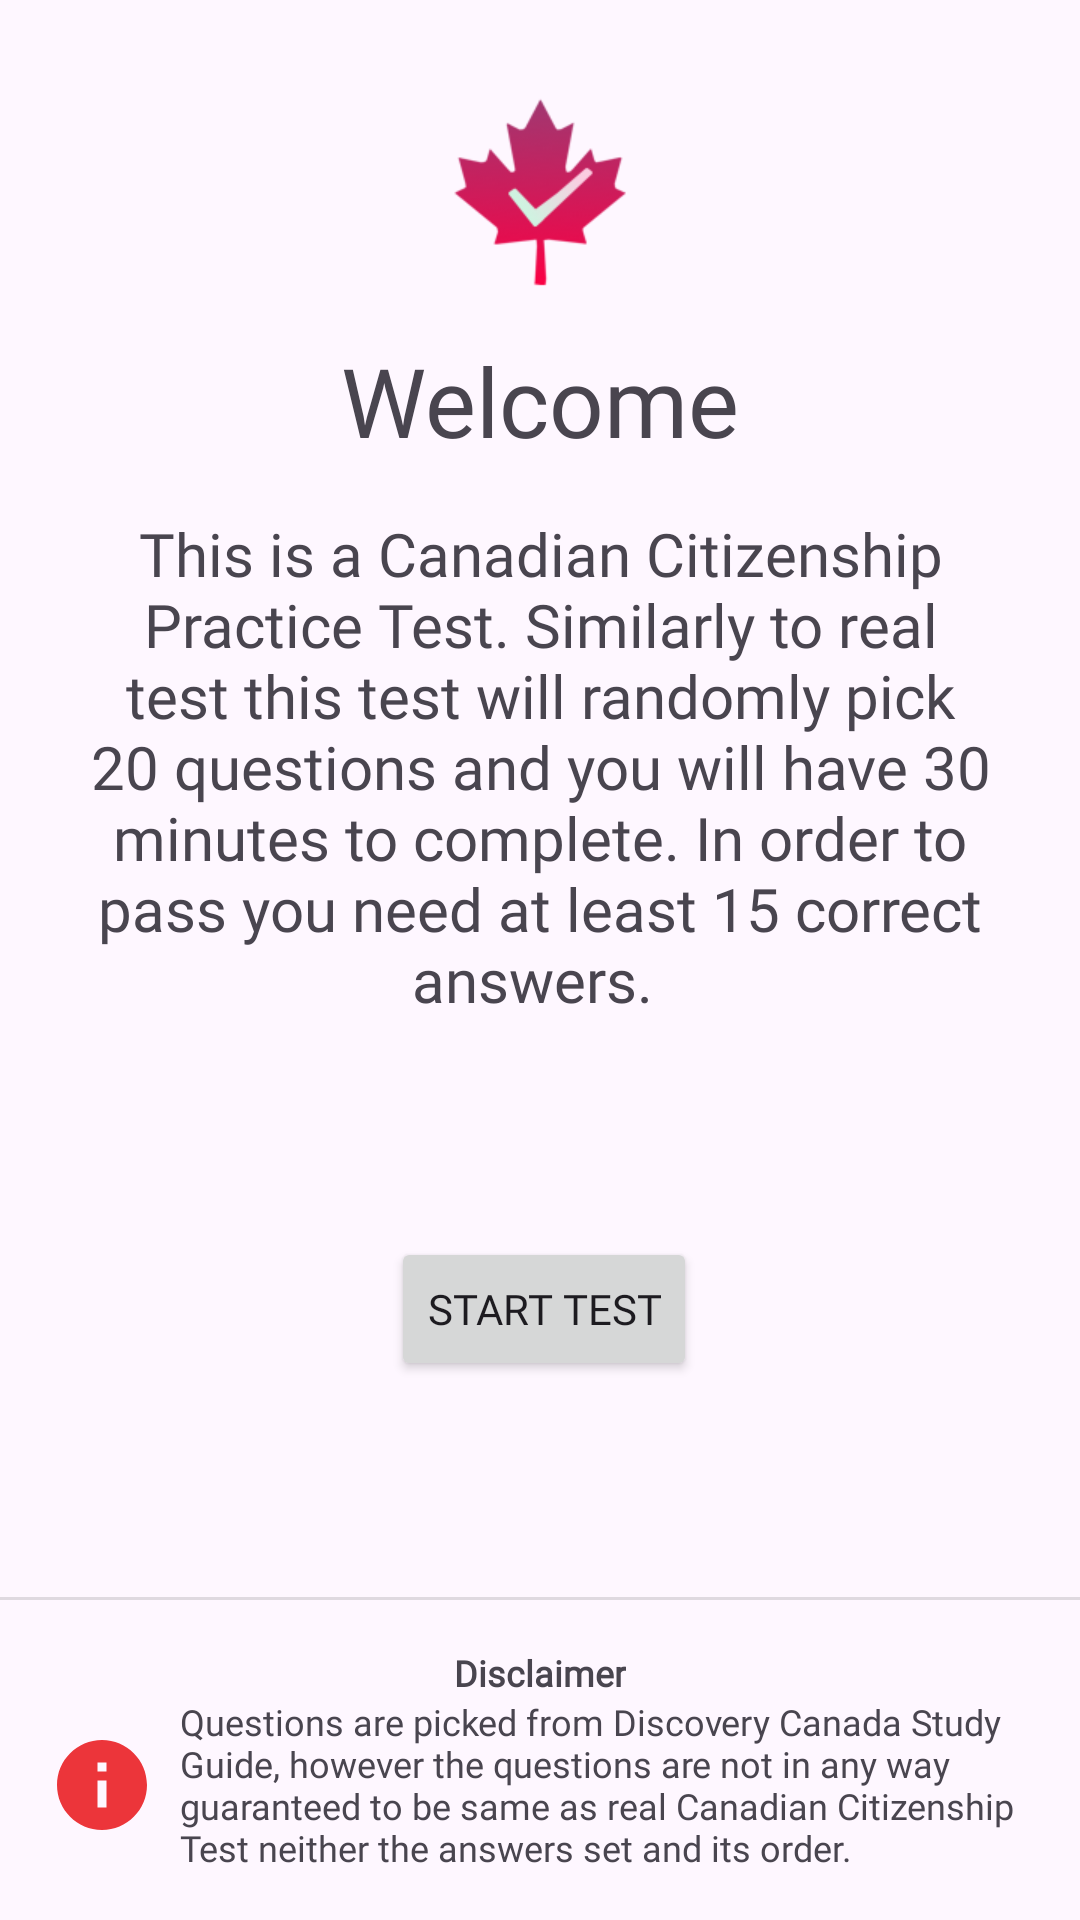

Reconstruct the res/layout file that produces this screen, plus the resources it refers to.
<!-- AndroidManifest.xml: application theme Theme.CitizenshipTestCanada -->
<!-- res/layout/intro_fragment.xml -->
<?xml version="1.0" encoding="utf-8"?>
<androidx.constraintlayout.widget.ConstraintLayout xmlns:android="http://schemas.android.com/apk/res/android"
    xmlns:app="http://schemas.android.com/apk/res-auto"
    xmlns:tools="http://schemas.android.com/tools"
    android:layout_width="match_parent"
    android:layout_height="match_parent"
    android:visibility="visible"
    tools:context=".IntroFragment">

    <Button
        android:id="@+id/startTest"
        android:layout_width="wrap_content"
        android:layout_height="wrap_content"
        android:text="Start Test"
        android:fontFamily="@font/roboto"
        app:layout_constraintBottom_toTopOf="@+id/divider"
        app:layout_constraintEnd_toEndOf="parent"
        app:layout_constraintHorizontal_bias="0.505"
        app:layout_constraintStart_toStartOf="parent"
        app:layout_constraintTop_toBottomOf="@+id/textView3" />

    <TextView
        android:id="@+id/textView2"
        android:layout_width="wrap_content"
        android:layout_height="wrap_content"
        android:layout_marginStart="16dp"
        android:layout_marginLeft="16dp"
        android:layout_marginTop="16dp"
        android:layout_marginEnd="16dp"
        android:layout_marginRight="16dp"
        android:fontFamily="@font/roboto"
        android:lines="1"
        android:text="Welcome"
        android:textSize="32sp"
        app:layout_constraintEnd_toEndOf="parent"
        app:layout_constraintStart_toStartOf="parent"
        app:layout_constraintTop_toBottomOf="@+id/imageView" />

    <TextView
        android:id="@+id/textView3"
        android:layout_width="0dp"
        android:layout_height="wrap_content"
        android:layout_marginStart="16dp"
        android:layout_marginLeft="16dp"
        android:layout_marginTop="16dp"
        android:layout_marginEnd="16dp"
        android:layout_marginRight="16dp"
        android:fontFamily="@font/roboto"
        android:gravity="center_horizontal"
        android:text="This is a Canadian Citizenship Practice Test. Similarly to real test this test will randomly pick 20 questions and you will have 30 minutes to complete. In order to pass you need at least 15 correct answers. "
        android:textSize="20sp"
        app:layout_constraintEnd_toEndOf="parent"
        app:layout_constraintStart_toStartOf="parent"
        app:layout_constraintTop_toBottomOf="@+id/textView2" />

    <TextView
        android:id="@+id/textView4"
        android:layout_width="wrap_content"
        android:layout_height="wrap_content"
        android:fontFamily="@font/roboto"
        android:text="Disclaimer"
        android:textSize="12sp"
        android:textStyle="bold"
        app:layout_constraintBottom_toTopOf="@+id/textView5"
        app:layout_constraintEnd_toEndOf="parent"
        app:layout_constraintStart_toStartOf="parent" />

    <TextView
        android:id="@+id/textView5"
        android:layout_width="0dp"
        android:layout_height="wrap_content"
        android:layout_marginStart="8dp"
        android:layout_marginLeft="8dp"
        android:layout_marginEnd="16dp"
        android:layout_marginRight="16dp"
        android:layout_marginBottom="16dp"
        android:fontFamily="@font/roboto"
        android:text="Questions are picked from Discovery Canada Study Guide, however the questions are not in any way guaranteed to be same as real Canadian Citizenship Test neither the answers set and its order."
        android:textSize="12sp"
        app:layout_constraintBottom_toBottomOf="parent"
        app:layout_constraintEnd_toEndOf="parent"
        app:layout_constraintStart_toEndOf="@+id/about" />

    <View
        android:id="@+id/divider"
        android:layout_width="409dp"
        android:layout_height="1dp"
        android:layout_marginStart="1dp"
        android:layout_marginLeft="1dp"
        android:layout_marginEnd="1dp"
        android:layout_marginRight="1dp"
        android:layout_marginBottom="16dp"
        android:background="?android:attr/listDivider"
        app:layout_constraintBottom_toTopOf="@+id/textView4"
        app:layout_constraintEnd_toEndOf="parent"
        app:layout_constraintStart_toStartOf="parent" />

    <ProgressBar
        android:id="@+id/startProgress"
        style="?android:attr/progressBarStyle"
        android:layout_width="32dp"
        android:layout_height="32dp"
        android:layout_marginEnd="8dp"
        android:layout_marginRight="8dp"
        android:visibility="invisible"
        app:layout_constraintBottom_toBottomOf="@+id/startTest"
        app:layout_constraintEnd_toStartOf="@+id/startTest"
        app:layout_constraintTop_toTopOf="@+id/startTest" />

    <ImageView
        android:id="@+id/imageView"
        android:layout_width="64dp"
        android:layout_height="64dp"
        android:layout_marginTop="32dp"
        android:src="@drawable/icon"
        app:layout_constraintEnd_toEndOf="parent"
        app:layout_constraintHorizontal_bias="0.5"
        app:layout_constraintStart_toStartOf="parent"
        app:layout_constraintTop_toTopOf="parent" />


    <ImageView
        android:id="@+id/about"
        android:layout_width="36dp"
        android:layout_height="36dp"
        android:layout_marginStart="16dp"
        android:layout_marginLeft="16dp"
        android:src="@drawable/info_32"
        app:layout_constraintBottom_toBottomOf="@+id/textView5"
        app:layout_constraintStart_toStartOf="parent"
        app:layout_constraintTop_toBottomOf="@+id/textView4" />

</androidx.constraintlayout.widget.ConstraintLayout>
<!-- resources referenced by this layout -->
<resources>
  <!-- drawable icon: png bitmap (drawable, 12275 bytes) -->
  <!-- drawable info_32 (drawable) -->
  <vector android:height="32dp" android:tint="#EC353A"
      android:viewportHeight="24" android:viewportWidth="24"
      android:width="32dp" xmlns:android="http://schemas.android.com/apk/res/android">
      <path android:fillColor="@android:color/white" android:pathData="M12,2C6.48,2 2,6.48 2,12s4.48,10 10,10 10,-4.48 10,-10S17.52,2 12,2zM13,17h-2v-6h2v6zM13,9h-2L11,7h2v2z"/>
  </vector>
  <style name="Theme.CitizenshipTestCanada" parent="Theme.Material3.DayNight.NoActionBar" />
</resources>
